Run: headless pygame with SDL's dummy video driver; simulated clock (each Clock.tick advances the game by its frame time, no real sleeping); random seed 0; keys injected as events and as key.get_pressed() state; no mouse input.
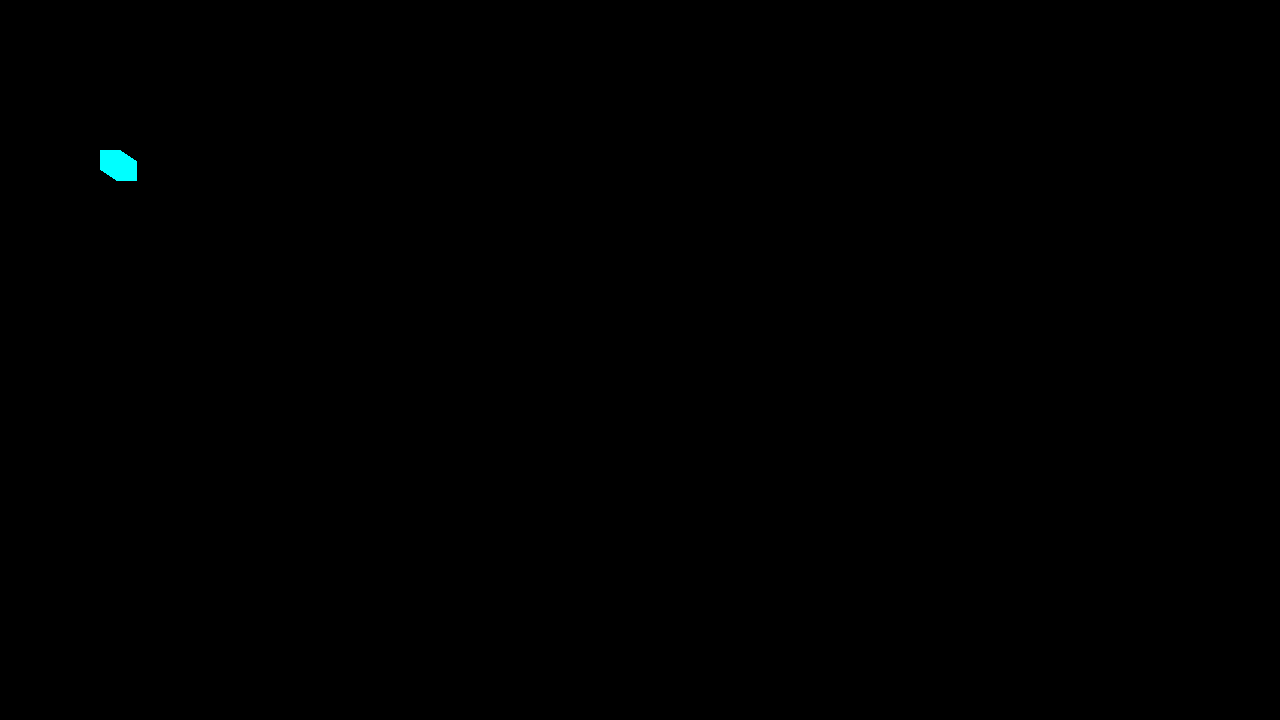
Frame 1 of 4 · flips 1–60 · no input
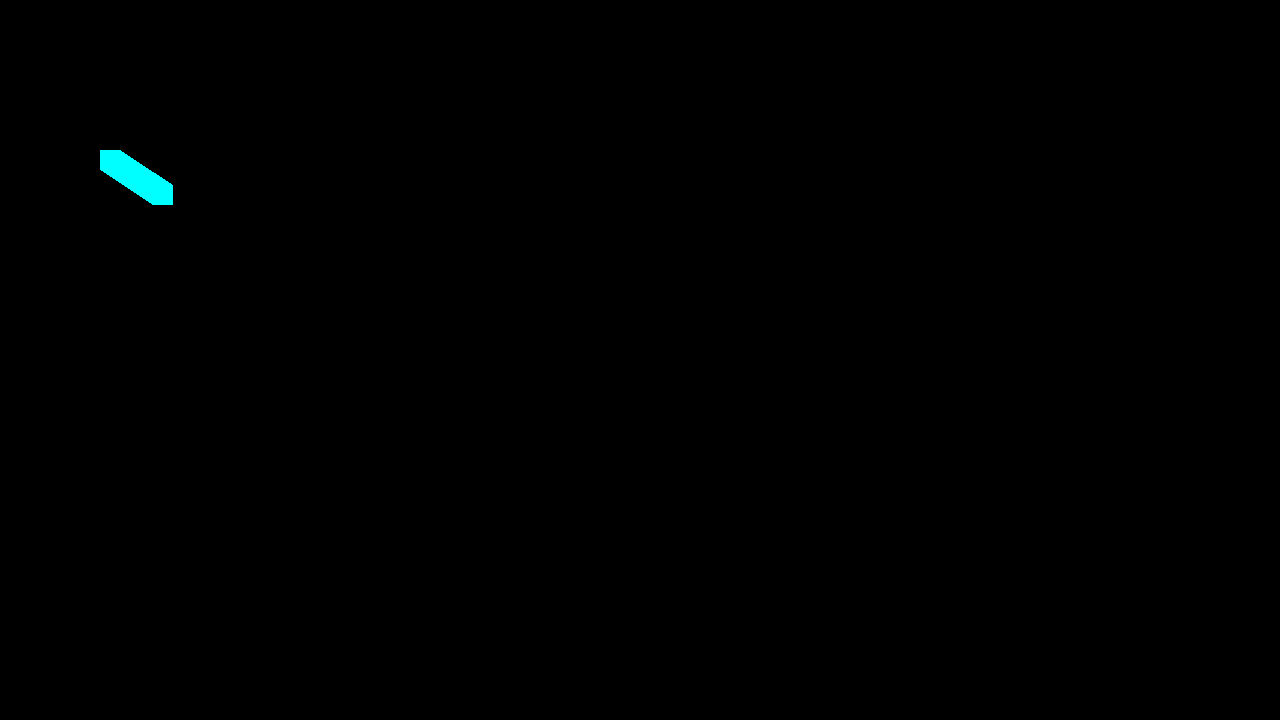
Frame 2 of 4 · flips 61–180 · tapped SPACE, RETURN · held RIGHT (→), D
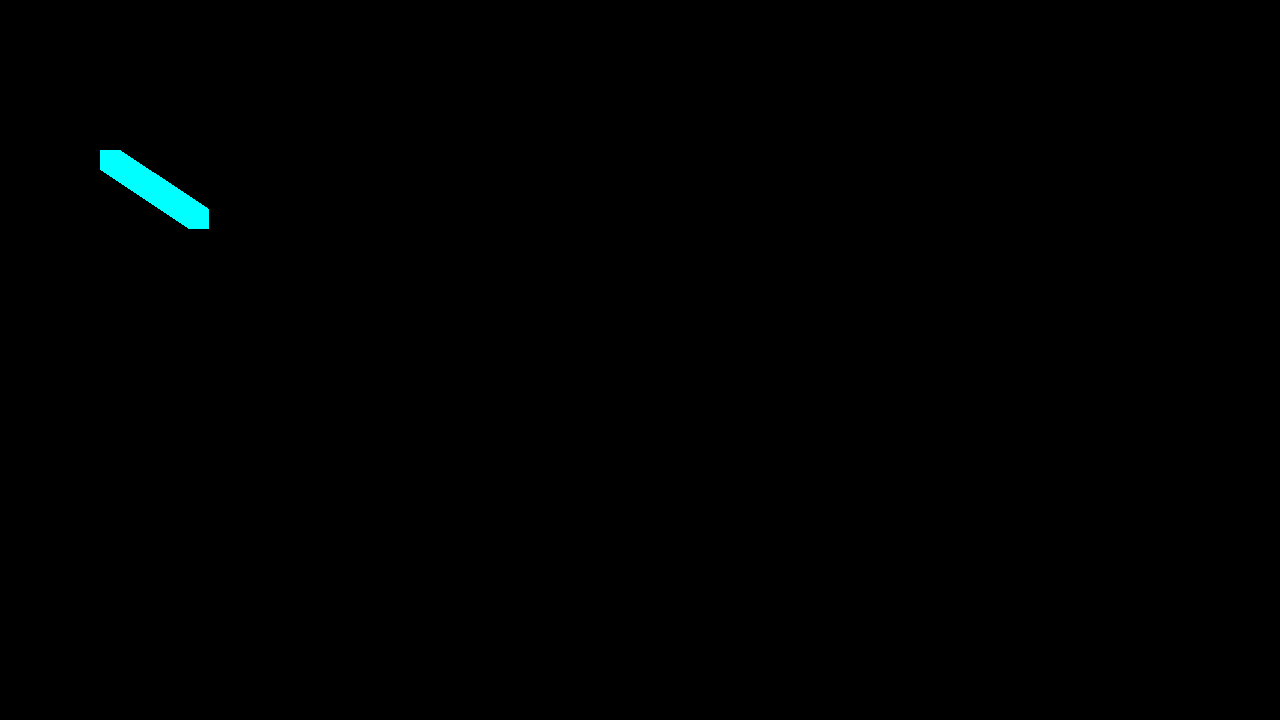
Frame 3 of 4 · flips 181–300 · held DOWN (↓), S
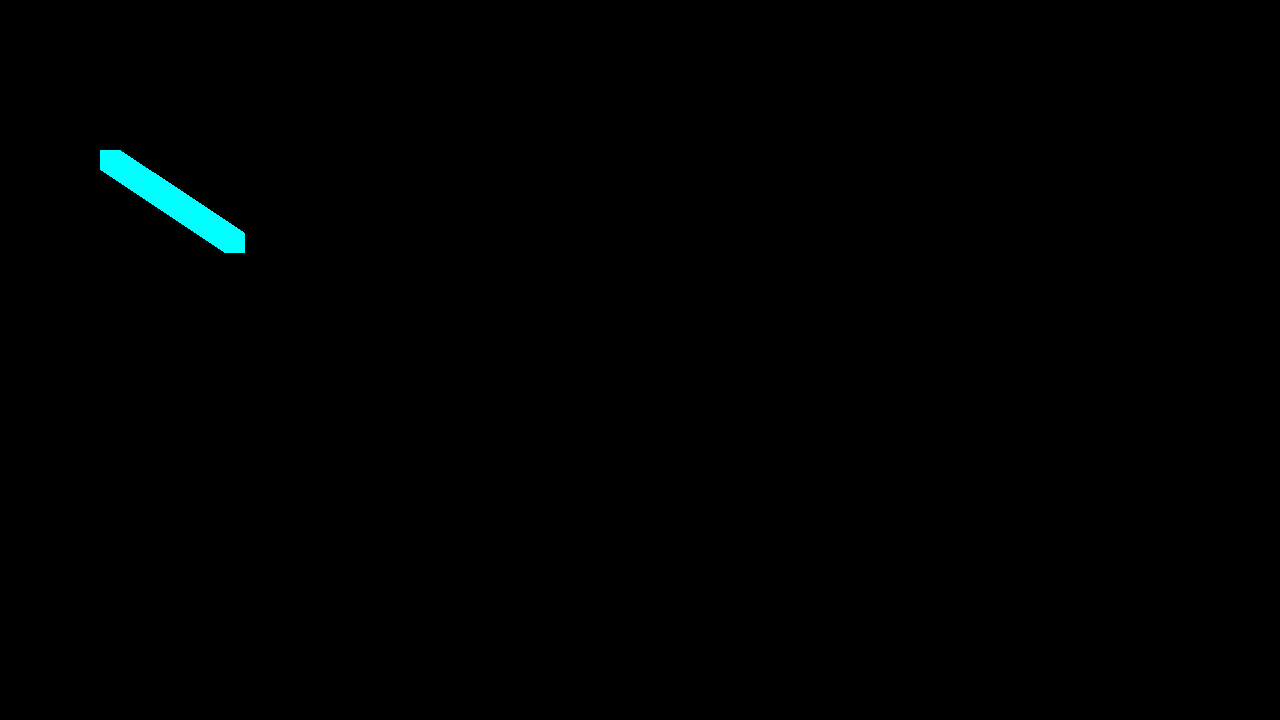
Frame 4 of 4 · flips 301–420 · held LEFT (←), A, UP (↑), W

The pygame program that drew these frames:

#! /usr/bin/env -vS python

import pygame


# Display surface, event loop

pygame.init()

SCREEN_WIDTH = 1280
SCREEN_HEIGHT = 720
GAME_TITLE = 'Space Blasto'
BGCOLOR = 'tan4'
ONECOLOR = 'aqua'
ONESIZE = (20, 20)  # Using a tuple for x, y in this case.

display_surface = pygame.display.set_mode((SCREEN_WIDTH, SCREEN_HEIGHT))
pygame.display.set_caption(GAME_TITLE)

# NOTE: Two different things: a "Surface" v.s. a "display surface". First we used a "display surface".
# Next we use a "Surface". (They are very similar. "display surface" is the main surface we draw on. The ONE we see.
# We can attach multiple "Surface" objects to the one official "display surface".

one_surf = pygame.Surface(ONESIZE)
one_surf.fill(ONECOLOR)

one_x = 100
one_y = 150
one_vel_x = 0.3
one_vel_y = 0.2

running = True

while running:
    # #### ####   EVENT LOOP    #### ####
    for event in pygame.event.get():
        if event.type == pygame.QUIT:
            running = False

    #display_surface.fill(BGCOLOR)  # Vid28:46 Interesting: If we don't do this, moving things leave a trail.

    display_surface.blit(one_surf, (one_x, one_y))

    pygame.display.update()  # update entire surface or use  .flip() which will update only part of the surface.

    # Bounce off wall in X Axis - If either limit is hit, reverse the speed/velocity
    if one_x < 0 or one_x > 1260:
        one_vel_x = one_vel_x * -1

    # Bounce off wall in Y Axis - If either limit is hit, reverse the speed/velocity
    if one_y < 0 or one_y > 700:
        one_vel_y = one_vel_y * -1

    # Technically a speed is an absolute value, but a velocity (in one dimension, as we are currently dealing with it)
    # is just a speed with a positive or negative sign. (A speed with direction indicated.)
    # A velocity is both a speed and a direction, and direction has dimensions, one, two or three, usually.

    one_x += one_vel_x
    one_y += one_vel_y



pygame.quit()


##
#


# TUTORIAL VIDEO  (Notice some comments have a Video Timing Marker: Vid28:46)
# This video is over 11 hours long and covers about 5 different games and a lot of PyGame details.
# https://www.youtube.com/watch?v=8OMghdHP-zs

# DOCS:
# https://pyga.me/docs/

# PyGame vs Arcade:
# https://aircada.com/pygame-vs-arcade/

# Named Colors:
# https://pyga.me/docs/ref/color_list.html
